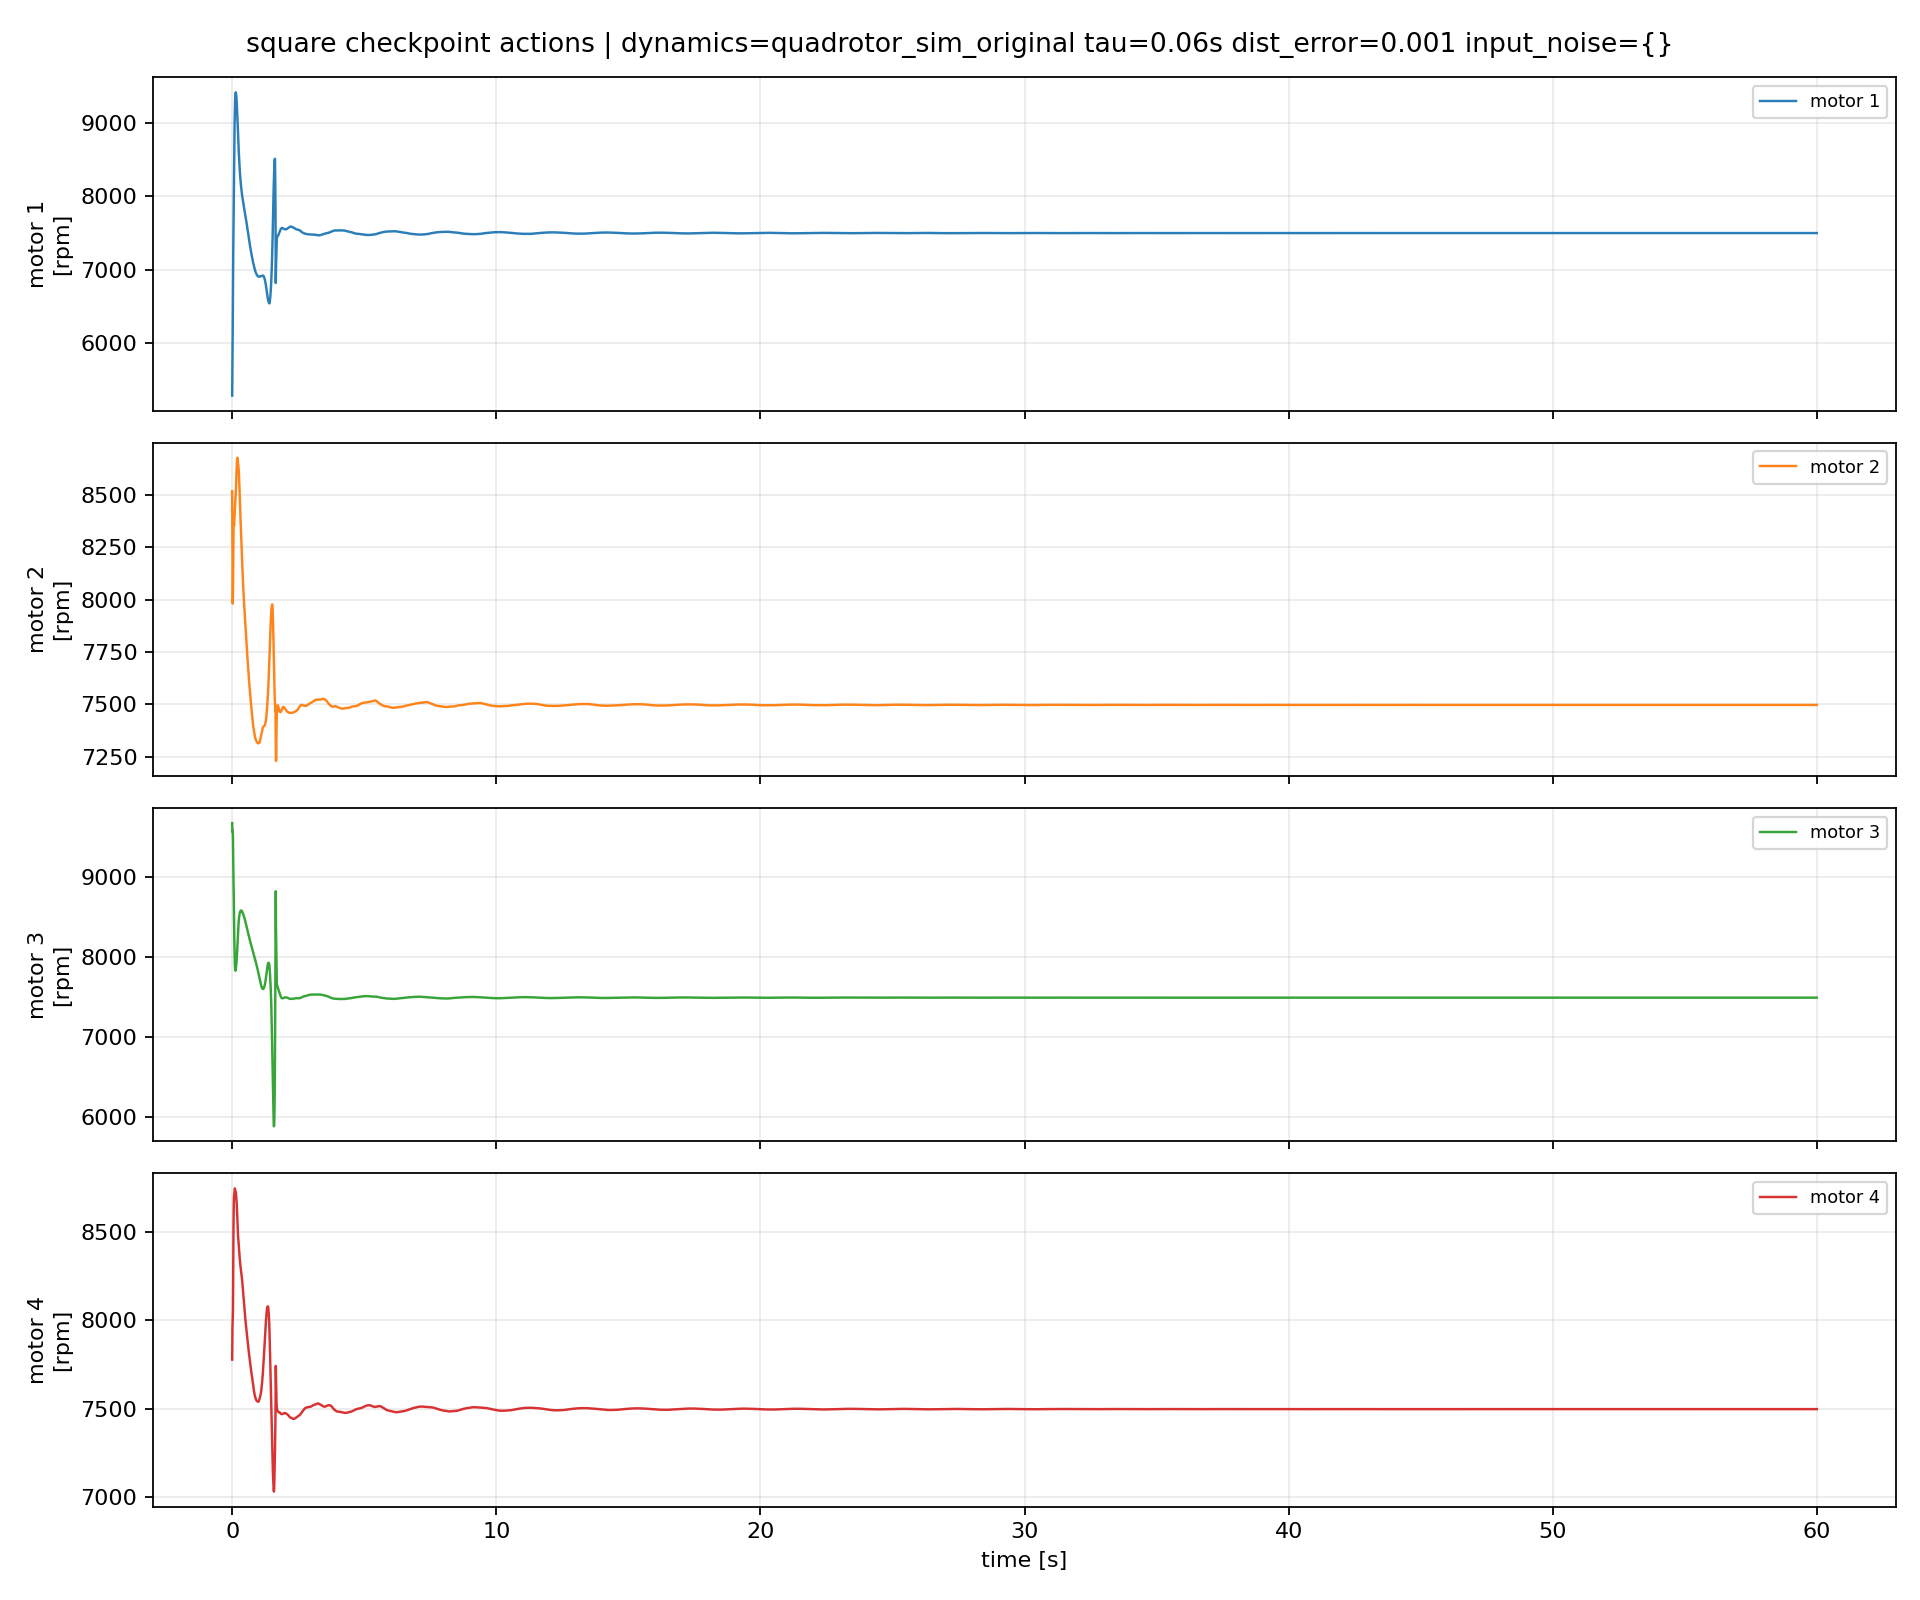

The table this chart was drawn from, first rows:
episode, step, time_s, u1_rpm, u2_rpm, u3_rpm, u4_rpm, du1_rpm, du2_rpm, du3_rpm, du4_rpm
1, 0, 0.0, 5281, 8517, 9680, 7777, 0.0, 0.0, 0.0, 0.0
1, 1, 0.01, 5685, 8210, 9571, 7961, 403.8, -306.8, -108.6, 184.4
1, 2, 0.02, 6192, 7981, 9584, 8002, 507.8, -228.6, 12.96, 40.29
1, 3, 0.03, 6814, 8034, 9476, 8063, 621.4, 52.14, -108.1, 61.64
1, 4, 0.04, 7243, 8182, 9164, 8312, 428.9, 148.1, -311.5, 248.6
1, 5, 0.05, 7619, 8336, 8933, 8538, 376.2, 154.4, -231.5, 226.4
1, 6, 0.06, 7954, 8372, 8752, 8655, 335.1, 36.07, -180.6, 116.5
1, 7, 0.07, 8345, 8353, 8466, 8704, 391.6, -19.45, -286.2, 49.22
1, 8, 0.08, 8700, 8376, 8225, 8712, 355, 23.5, -241.1, 7.553
1, 9, 0.09, 8971, 8394, 8033, 8729, 270.2, 17.36, -191.9, 17.37
1, 10, 0.1, 9158, 8421, 7916, 8746, 187.2, 27.28, -116.9, 17.29
1, 11, 0.11, 9298, 8443, 7858, 8741, 140.2, 21.73, -57.94, -5.09
1, 12, 0.12, 9385, 8462, 7834, 8732, 86.53, 19.45, -24.2, -9.479
1, 13, 0.13, 9412, 8485, 7840, 8727, 27.83, 23.5, 6.049, -5.052
1, 14, 0.14, 9416, 8522, 7865, 8724, 3.581, 36.22, 24.57, -2.686
1, 15, 0.15, 9386, 8564, 7893, 8706, -29.75, 42.65, 28.32, -18.46
1, 16, 0.16, 9348, 8598, 7922, 8687, -38.66, 33.69, 29.18, -18.98
1, 17, 0.17, 9294, 8630, 7969, 8664, -53.18, 31.96, 46.71, -22.46
1, 18, 0.18, 9216, 8658, 8029, 8635, -78.28, 28.29, 60.47, -28.63
1, 19, 0.19, 9129, 8676, 8096, 8598, -87.02, 17.68, 66.8, -37.97
1, 20, 0.2, 9047, 8677, 8169, 8558, -82.05, 1.356, 72.7, -39.13
1, 21, 0.21, 8961, 8667, 8244, 8516, -86.36, -10.69, 74.89, -42.13
1, 22, 0.22, 8862, 8654, 8311, 8482, -99.11, -12.55, 67.56, -34.27
1, 23, 0.23, 8770, 8644, 8370, 8461, -91.71, -9.888, 58.46, -21.06
1, 24, 0.24, 8678, 8630, 8421, 8442, -91.65, -14.57, 51.53, -19.32
1, 25, 0.25, 8598, 8613, 8462, 8422, -79.98, -16.95, 40.85, -19.46
1, 26, 0.26, 8524, 8584, 8495, 8400, -74.13, -28.19, 32.92, -22.24
1, 27, 0.27, 8454, 8552, 8524, 8377, -69.75, -32.13, 28.75, -22.49
1, 28, 0.28, 8390, 8518, 8543, 8355, -64.29, -34.32, 19.54, -22.34
1, 29, 0.29, 8331, 8477, 8562, 8341, -59.3, -40.96, 18.59, -14.06
1, 30, 0.3, 8282, 8438, 8568, 8324, -49.15, -38.92, 5.777, -17.31
1, 31, 0.31, 8235, 8404, 8577, 8311, -46.51, -34.54, 9.575, -12.96
1, 32, 0.32, 8191, 8369, 8582, 8299, -44.62, -34.97, 4.92, -11.89
1, 33, 0.33, 8153, 8334, 8586, 8288, -37.59, -34.49, 4.4, -10.72
1, 34, 0.34, 8119, 8300, 8587, 8276, -33.58, -33.87, 0.442, -11.75
1, 35, 0.35, 8087, 8267, 8584, 8264, -32.41, -33.76, -3.129, -12.8
1, 36, 0.36, 8057, 8234, 8581, 8250, -30.47, -32.03, -2.861, -13.79
1, 37, 0.37, 8028, 8203, 8578, 8236, -28.74, -31.68, -3.421, -13.71
1, 38, 0.38, 8000, 8172, 8572, 8221, -27.3, -31.18, -5.363, -15.22
1, 39, 0.39, 7976, 8140, 8564, 8203, -24.43, -31.6, -7.78, -17.37
1, 40, 0.4, 7953, 8109, 8556, 8185, -23.38, -31.28, -8.8, -18.22
1, 41, 0.41, 7931, 8080, 8547, 8166, -21.45, -28.81, -8.883, -18.85
1, 42, 0.42, 7911, 8054, 8538, 8148, -20.09, -25.58, -8.75, -18.47
1, 43, 0.43, 7892, 8029, 8528, 8129, -19.19, -24.93, -9.96, -18.73
1, 44, 0.44, 7873, 8006, 8518, 8111, -19.34, -22.98, -10.42, -17.98
1, 45, 0.45, 7852, 7984, 8508, 8093, -20.43, -22.67, -9.447, -18.26
1, 46, 0.46, 7831, 7962, 8497, 8075, -21.23, -21.8, -10.91, -18.47
1, 47, 0.47, 7809, 7941, 8486, 8056, -21.46, -21.1, -11.56, -18.19
1, 48, 0.48, 7788, 7920, 8473, 8038, -21.81, -20.6, -12.19, -18.06
1, 49, 0.49, 7765, 7900, 8460, 8020, -22.8, -20.24, -13.9, -17.91
1, 50, 0.5, 7742, 7880, 8446, 8003, -22.84, -20.4, -13.87, -17.04
1, 51, 0.51, 7719, 7858, 8433, 7988, -22.72, -21.52, -12.69, -15.47
1, 52, 0.52, 7695, 7836, 8420, 7973, -24.07, -21.86, -12.74, -14.82
1, 53, 0.53, 7671, 7815, 8407, 7959, -24.23, -20.9, -12.8, -14.02
1, 54, 0.54, 7647, 7795, 8394, 7945, -24.45, -20.18, -13.11, -14.02
1, 55, 0.55, 7622, 7776, 8380, 7930, -24.26, -19.62, -14.01, -14.96
1, 56, 0.56, 7598, 7756, 8366, 7915, -24.46, -19.4, -14.4, -14.61
1, 57, 0.57, 7573, 7737, 8352, 7901, -24.57, -19.25, -14.23, -14.13
1, 58, 0.58, 7548, 7718, 8337, 7887, -25.09, -19.03, -14.24, -14.1
1, 59, 0.59, 7523, 7699, 8323, 7873, -25.23, -18.71, -14.13, -13.8
... 5,940 more rows
